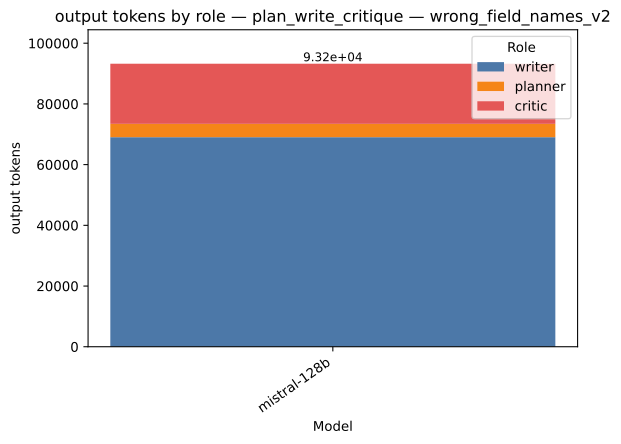

Values plotted in this chart, from the file beside it:
strategy, model, role, value, total
plan_write_critique, mistral-128b, writer, 69047, 93248
plan_write_critique, mistral-128b, planner, 4390, 93248
plan_write_critique, mistral-128b, critic, 19811, 93248
